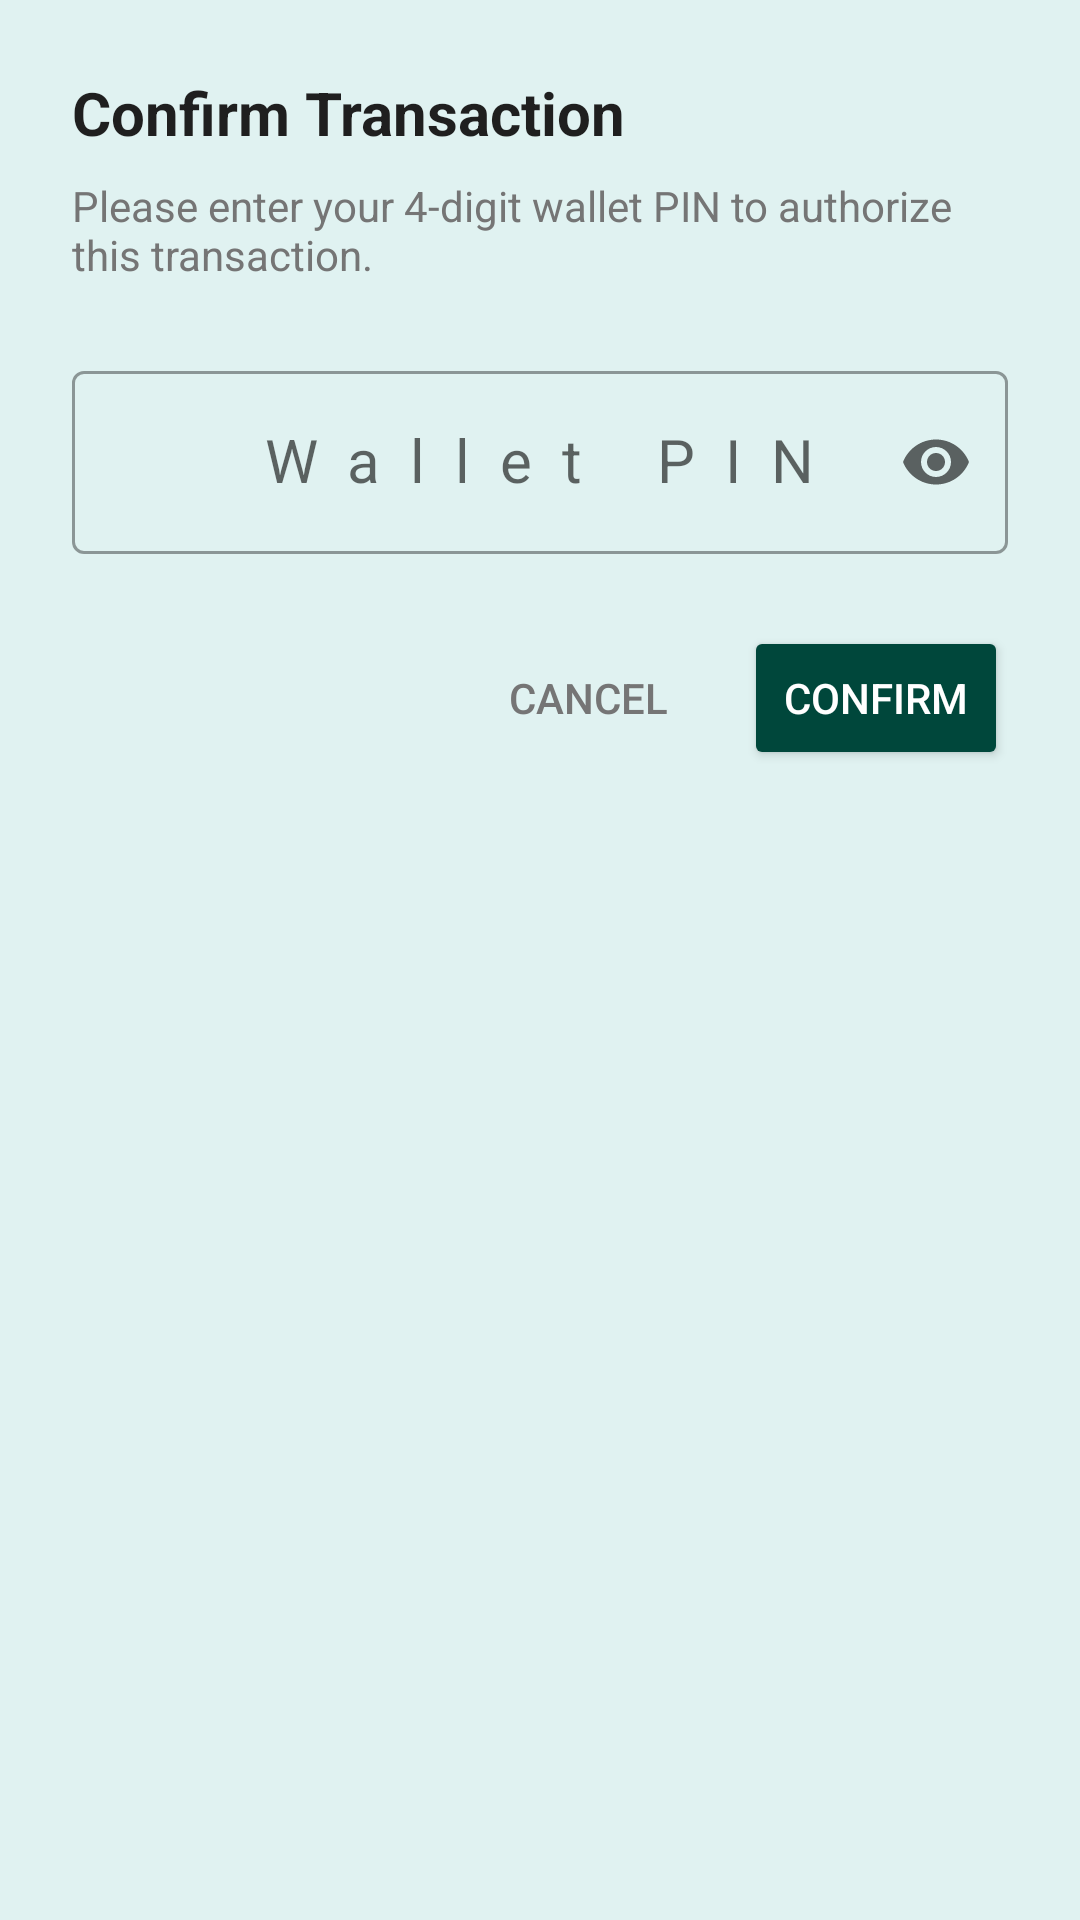

Reconstruct the res/layout file that produces this screen, plus the resources it refers to.
<!-- AndroidManifest.xml: application theme Theme.Farmo -->
<!-- res/layout/popup_wallet_pin_confirm.xml -->
<?xml version="1.0" encoding="utf-8"?>
<LinearLayout xmlns:android="http://schemas.android.com/apk/res/android"
    xmlns:app="http://schemas.android.com/apk/res-auto"
    android:layout_width="match_parent"
    android:layout_height="wrap_content"
    android:orientation="vertical"
    android:padding="24dp">

    <TextView
        android:id="@+id/tvConfirmTitle"
        android:layout_width="wrap_content"
        android:layout_height="wrap_content"
        android:text="Confirm Transaction"
        android:textSize="20sp"
        android:textStyle="bold"
        android:textColor="#1F1F1F"
        android:layout_marginBottom="8dp" />

    <TextView
        android:id="@+id/tvConfirmDetails"
        android:layout_width="wrap_content"
        android:layout_height="wrap_content"
        android:text="Please enter your 4-digit wallet PIN to authorize this transaction."
        android:textSize="14sp"
        android:textColor="#757575"
        android:layout_marginBottom="24dp" />

    <com.google.android.material.textfield.TextInputLayout
        style="@style/Widget.MaterialComponents.TextInputLayout.OutlinedBox"
        android:layout_width="match_parent"
        android:layout_height="wrap_content"
        android:hint="Wallet PIN"
        app:endIconMode="password_toggle">

        <com.google.android.material.textfield.TextInputEditText
            android:id="@+id/etWalletPin"
            android:layout_width="match_parent"
            android:layout_height="wrap_content"
            android:inputType="numberPassword"
            android:maxLength="4"
            android:gravity="center"
            android:letterSpacing="0.5"
            android:textSize="20sp" />
    </com.google.android.material.textfield.TextInputLayout>

    <LinearLayout
        android:layout_width="match_parent"
        android:layout_height="wrap_content"
        android:layout_marginTop="24dp"
        android:orientation="horizontal"
        android:gravity="end">

        <Button
            android:id="@+id/btnCancel"
            style="?android:attr/borderlessButtonStyle"
            android:layout_width="wrap_content"
            android:layout_height="wrap_content"
            android:text="Cancel"
            android:textColor="#757575"
            android:layout_marginEnd="8dp" />

        <Button
            android:id="@+id/btnConfirm"
            android:layout_width="wrap_content"
            android:layout_height="wrap_content"
            android:text="Confirm"
            android:backgroundTint="@color/topical_forest"
            android:textColor="@color/white" />
    </LinearLayout>

</LinearLayout>
<!-- resources referenced by this layout -->
<resources>
  <color name="topical_forest">#00473B</color>
  <color name="white">#FFFFFFFF</color>
  <style name="Theme.Farmo" parent="Base.Theme.Farmo" />
  <style name="Base.Theme.Farmo" parent="Theme.Material3.Light.NoActionBar">
          
          <item name="colorPrimary">@color/topical_forest</item>
          <item name="colorOnPrimary">@color/white</item>
          <item name="colorPrimaryContainer">@color/light_topical_forest</item>
          <item name="colorOnPrimaryContainer">@color/topical_forest</item>
          
          
          <item name="android:windowBackground">@color/light_topical_forest</item>
          <item name="android:statusBarColor">@color/topical_forest</item>
          
          
          <item name="colorSurface">@color/white</item>
          <item name="colorOnSurface">@color/black</item>
      </style>
  <color name="light_topical_forest">#E0F2F1</color>
  <color name="black">#FF000000</color>
</resources>
